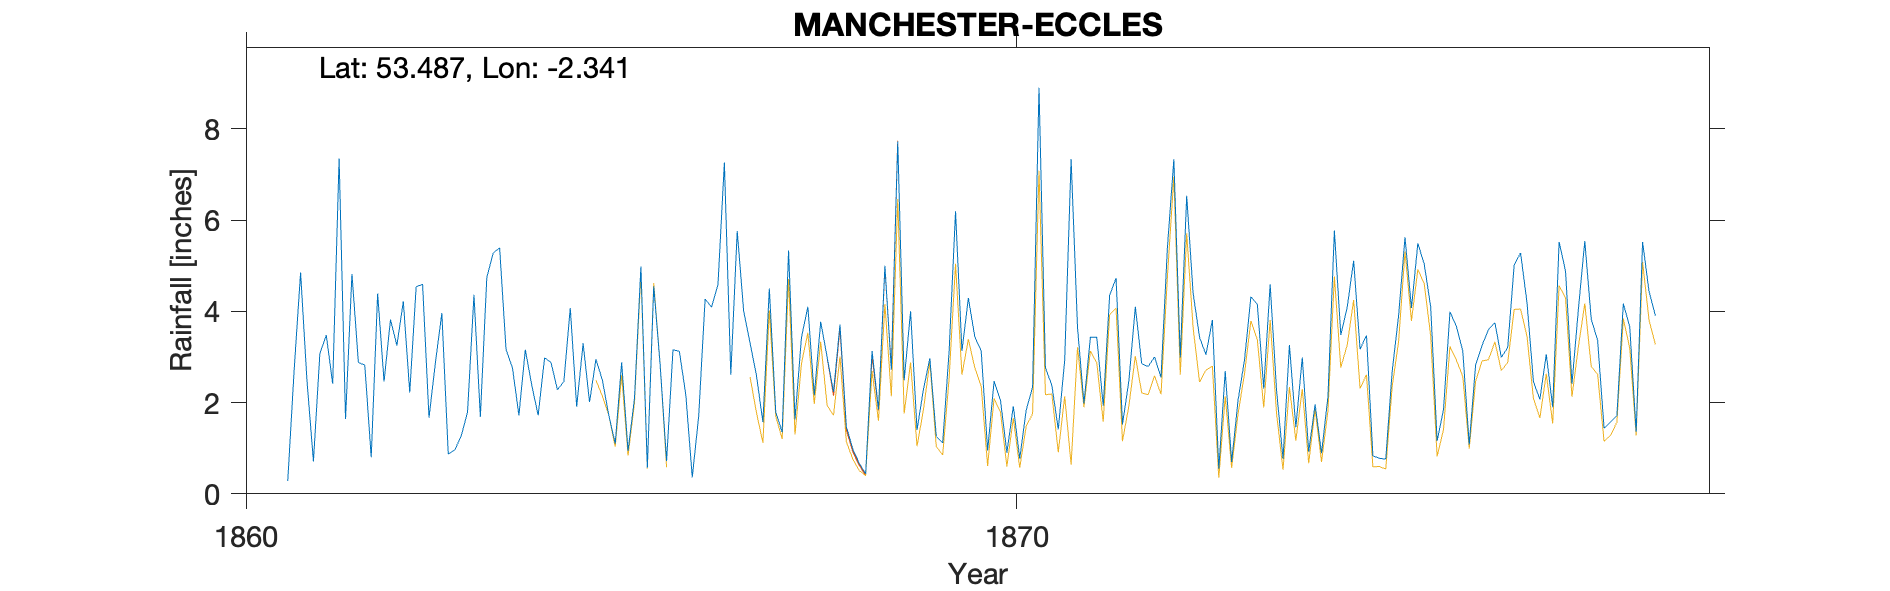

The table this chart was drawn from, first rows:
ECCLES NR MANCHESTER 10" gauge, , , , , , , , , , , , , , , , , , , , 
Grid ref, SJ775990, Long, -2.341, Lat, 53.49, Elevation, 145, ft, , , , , , , , , , , , 
Station no, RR8172, , , , , , , , , , , , , , , , , , , 
, 1860, 1861, 1862, 1863, 1864, 1865, 1866, 1867, 1868, 1869, 1870, 1871, 1872, 1873, 1874, 1875, 1876, 1877, 1878, 1879
January, , 0.28, 2.82, 3.96, 1.72, 2.95, 3.16, 3.31, 3, 2.49, 3.13, 1.41, 4.1, 3.81, 3.26, 3.47, 1.85, 5.28, 3.36, 
February, , 2.72, 0.8, 0.87, 3.16, 2.49, 3.12, 2.59, 2.23, 4, 0.95, 2.93, 2.85, 0.55, 1.46, 0.83, 3.99, 4.19, 1.44, 
March, , 4.85, 4.39, 0.96, 2.38, 1.72, 2.16, 1.57, 3.71, 1.4, 2.47, 7.33, 2.79, 2.69, 2.99, 0.78, 3.67, 2.46, 1.57, 
April, , 2.47, 2.46, 1.26, 1.72, 1.1, 0.36, 4.5, 1.47, 2.29, 2.05, 3.64, 3, 0.7, 0.92, 0.76, 3.13, 2.07, 1.72, 
May, , 0.71, 3.82, 1.79, 2.98, 2.88, 1.7, 1.79, 0.98, 2.97, 0.9, 1.98, 2.55, 2.05, 1.96, 2.68, 1.08, 3.06, 4.17, 
June, , 3.07, 3.25, 4.36, 2.88, 0.94, 4.27, 1.35, 0.67, 1.26, 1.92, 3.43, 5.4, 2.93, 0.89, 3.9, 2.83, 1.9, 3.66, 
July, , 3.48, 4.22, 1.69, 2.28, 2.09, 4.09, 5.33, 0.44, 1.12, 0.77, 3.43, 7.33, 4.32, 2.13, 5.62, 3.25, 5.52, 1.36, 
August, , 2.41, 2.22, 4.74, 2.46, 4.98, 4.58, 1.63, 3.13, 3.12, 1.83, 1.93, 2.99, 4.15, 5.77, 4.07, 3.6, 4.88, 5.52, 
September, , 7.35, 4.54, 5.28, 4.07, 0.57, 7.26, 3.42, 1.85, 6.19, 2.34, 4.35, 6.53, 2.31, 3.48, 5.49, 3.75, 2.41, 4.44, 
October, , 1.64, 4.59, 5.39, 1.91, 4.55, 2.61, 4.1, 5, 3.13, 8.9, 4.73, 4.4, 4.59, 4.09, 5.03, 2.99, 4.04, 3.9, 
November, , 4.82, 1.67, 3.16, 3.3, 2.82, 5.76, 2.16, 2.72, 4.29, 2.76, 1.52, 3.43, 2.26, 5.11, 4.1, 3.21, 5.54, , 
December, , 2.88, 2.88, 2.76, 2.01, 0.72, 4.01, 3.77, 7.72, 3.44, 2.38, 2.48, 3.05, 0.77, 3.17, 1.16, 5.01, 3.83, , 
Total, , 36.68, 37.66, 36.22, 30.87, 27.81, 43.08, 35.52, 32.92, 35.7, 30.4, 39.16, 48.42, 31.13, 35.23, 37.89, 38.36, 45.18, , 
1871 arithmetic incorrect on record, , , , , , , , , , , , , , , , , , , , 
